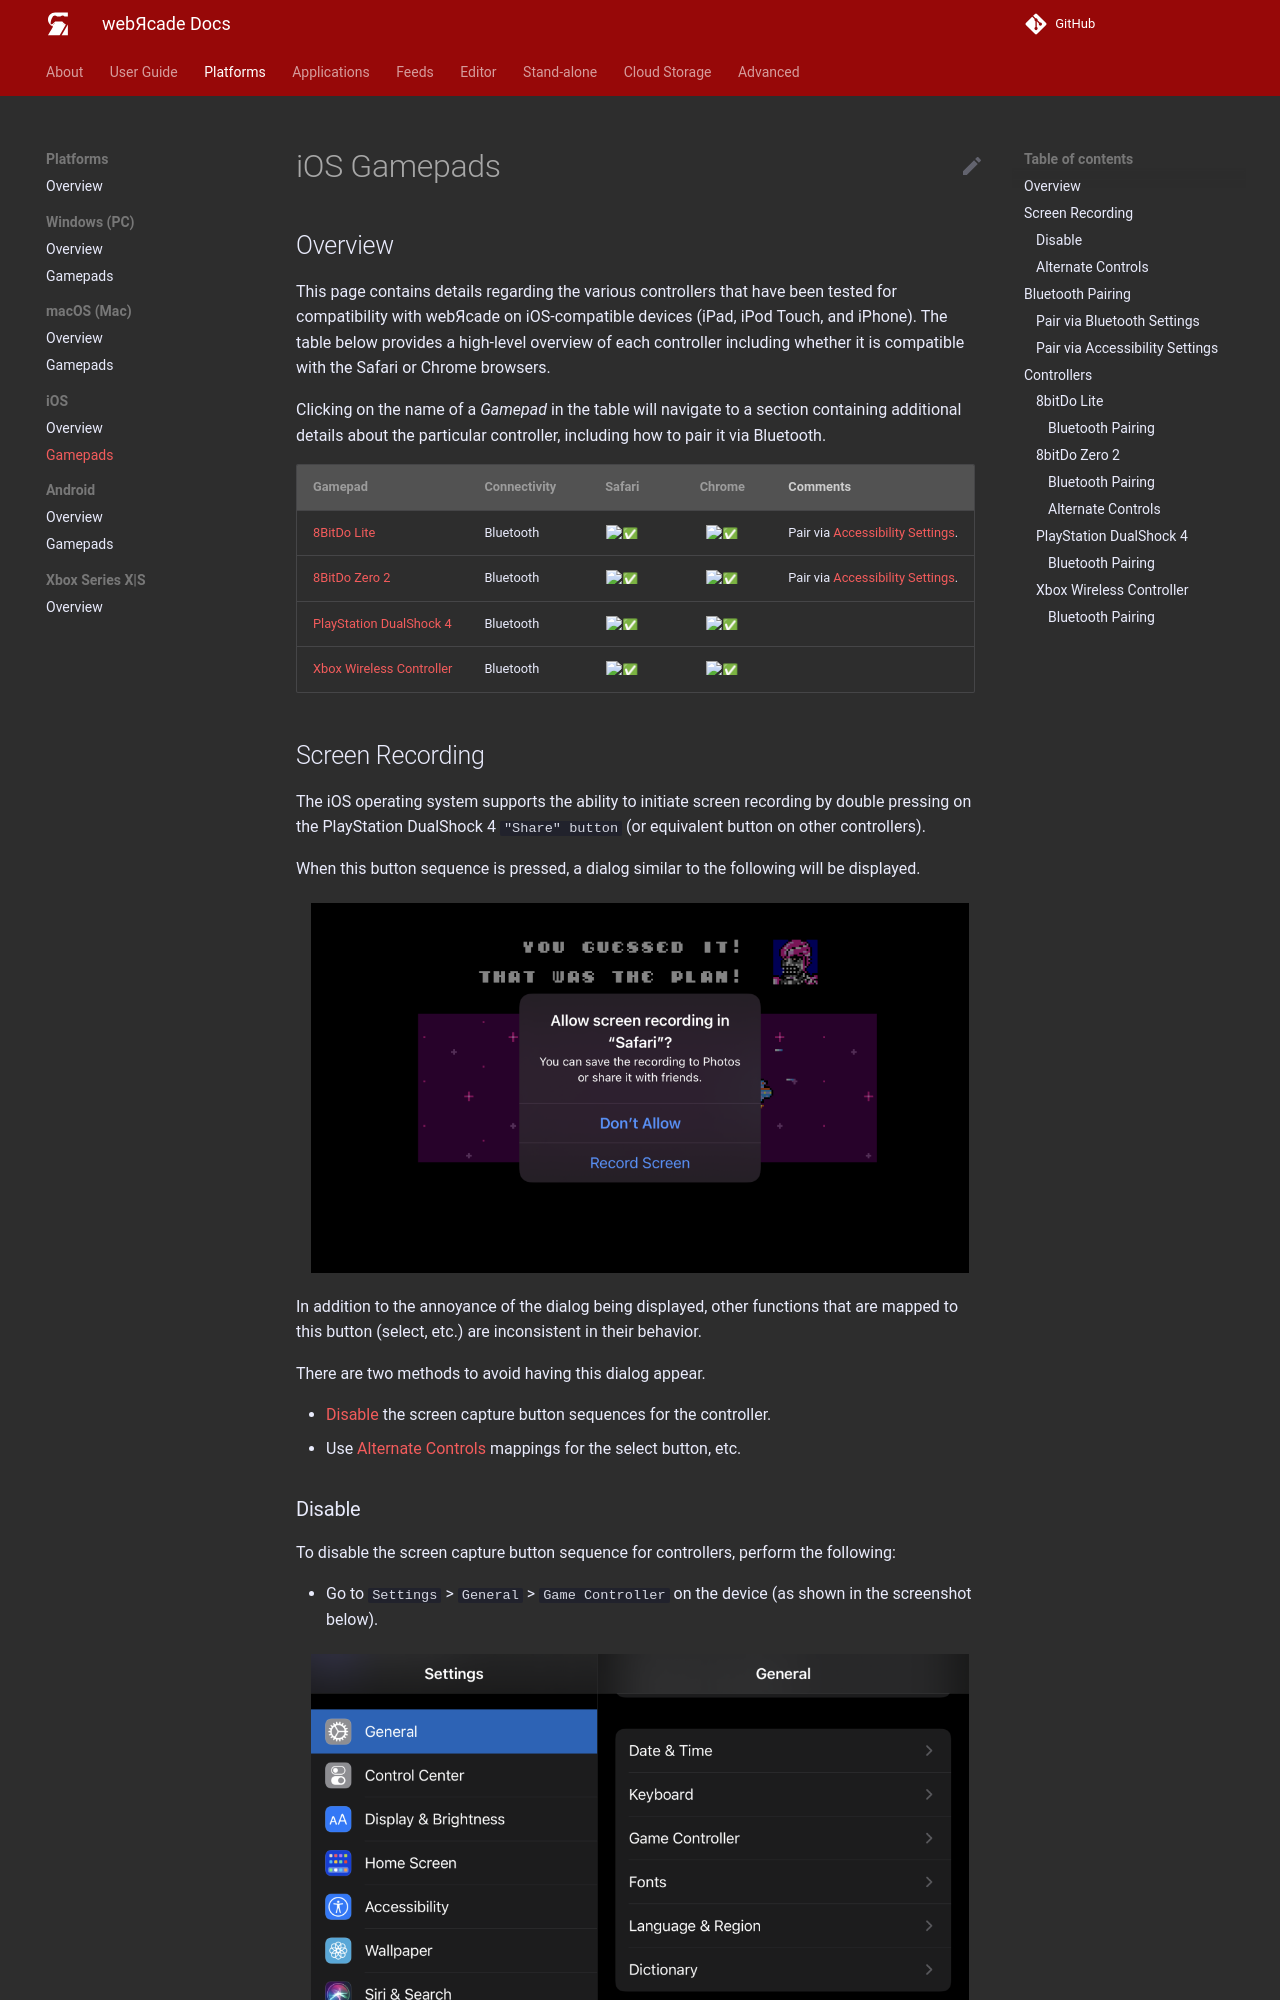

repository: webrcade/webrcade-docs · page: platforms/ios/gamepads/index.html · generator: mkdocs

# iOS Gamepads

## Overview

This page contains details regarding the various controllers that have been tested for compatibility with webЯcade on iOS-compatible devices (iPad, iPod Touch, and iPhone). The table below provides a high-level overview of each controller including whether it is compatible with the Safari or Chrome browsers.

Clicking on the name of a *Gamepad* in the table will navigate to a section containing additional details about the particular controller, including how to pair it via Bluetooth.

| __Gamepad__ | __Connectivity__ | __Safari__  | __Chrome__ | Comments |
| --- | --- | :----: | :----: | --- |
| [8BitDo Lite](#8bitdo-lite) | Bluetooth |  :white_check_mark: | :white_check_mark:  | Pair via [Accessibility Settings](#pair-via-accessibility-settings). |
| [8BitDo Zero 2](#8bitdo-zero-2) | Bluetooth |  :white_check_mark: | :white_check_mark:  | Pair via [Accessibility Settings](#pair-via-accessibility-settings). |
| [PlayStation DualShock 4](#playstation-dualshock-4) | Bluetooth |  :white_check_mark: | :white_check_mark:  |   |
| [Xbox Wireless Controller](#xbox-wireless-controller) | Bluetooth |:white_check_mark: | :white_check_mark: |  |

## Screen Recording

The iOS operating system supports the ability to initiate screen recording by double pressing on the PlayStation DualShock 4 `"Share" button` (or equivalent button on other controllers).

When this button sequence is pressed, a dialog similar to the following will be displayed.

![](../../assets/images/platforms/ios/screen-recording-dialog.png){: style="padding:5px 15px;" class="center zoomD"}

In addition to the annoyance of the dialog being displayed, other functions that are mapped to this button (select, etc.) are inconsistent in their behavior.

There are two methods to avoid having this dialog appear.

* [Disable](#disable) the screen capture button sequences for the controller.
* Use [Alternate Controls](#alternate-controls) mappings for the select button, etc.
